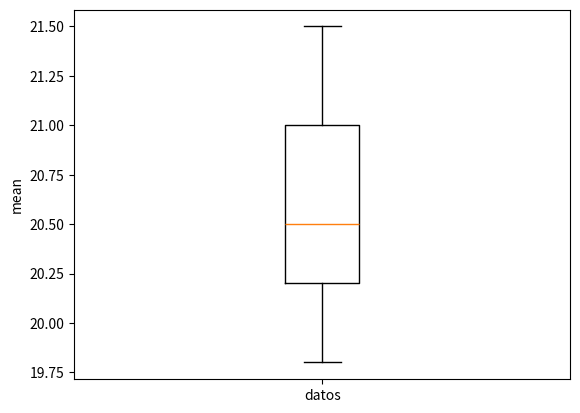

Source code (Python):
# Prueba t de una muestra (ttest_1samp)

import matplotlib.pyplot as plt
import numpy as np
from scipy import stats

# Datos de ejemplo

datos = [20.5, 21.0, 19.8, 20.2, 21.5]

media_hipotesis = 20.0

# Realizar la prueba t de una muestra
resultado = stats.ttest_1samp(datos, media_hipotesis)

print(f"Estadístico t: {resultado.statistic:.4f}")

print(f"Valor p (p-value): {resultado.pvalue:.4f}")

fig, ax = plt.subplots(1, 1)
ax.boxplot([datos])
ax.set_xticklabels(["datos"]) 
ax.set_ylabel("mean") 
plt.show()
